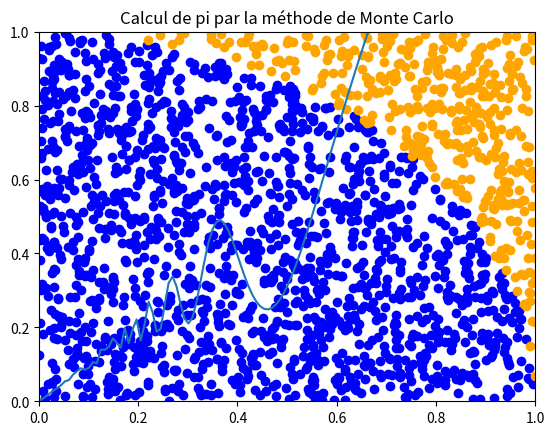

The matplotlib source for this figure:
#!/usr/bin/env python
# -*- coding: utf-8 -*-
import random

# TODO: Importez vos modules ici
import numpy as np
import matplotlib.pyplot as plt
import math
import seaborn as sns


# TODO: Définissez vos fonctions ici (il en manque quelques unes)
def linear_values() -> np.ndarray:
    Arr = np.linspace(-1.3, 2.5, 64)
    return Arr


def coordinate_conversion(cartesian_coordinates: np.ndarray) -> np.ndarray:

    polar = []
    #cartesian_coordinates = np.array([(0, 0), (10, 10), (2, -1)])

    for i in cartesian_coordinates:
        r = np.sqrt(i[0] ** 2 + i[1] ** 2)
        theta = np.arctan2(i[1],i[0])
        polar.append((r, theta))
    #print(polar)

    return np.array(polar)



def find_closest_index(values: np.ndarray, number: float) -> int:
    x = number
    arr = values

    valeur_closest_index = np.absolute(arr-x)
    trouver_index = valeur_closest_index.argmin()
    element = arr[trouver_index]
    index_element = trouver_index


    return trouver_index


#numero avec le graphique:
x = np.linspace(-1,1,250)
#y = x**2 * math.sin(1/(x**2)) + x


y = []
for i in x:
    if i == 0:
        y.append(0)
    else:
        y.append(i ** 2 * math.sin(1 / (i ** 2)) + i)

plt.plot(x,y)
plt.show()

#methode de monte carlo calcul de pi
#1. creer le cercle


N = 2000  #nombre de points au total

inside = []
outside = []
ligne = []
for i in range(N):
    x = np.random.uniform(0, 1)
    y = np.random.uniform(0, 1)

    if np.sqrt([np.power(x,2) + np.power(y,2)])[0] < 1:
        inside.append((x,y))
    if np.sqrt([np.power(x, 2) + np.power(y, 2)])[0] == 1:
        ligne.append((x,y))
    if np.sqrt([np.power(x, 2) + np.power(y, 2)])[0] > 1:
        outside.append((x,y))

Calcul_pi = 4 * ((len(inside) + len(ligne))/N)

print(f"Pi : {Calcul_pi}")

#graphique

plt.title("Calcul de pi par la méthode de Monte Carlo")
plt.xlim(0, 1)
plt.ylim(0, 1)

plt.scatter(*zip(*inside), color="blue")
plt.scatter(*zip(*outside), color="orange")
#plt.plot(*zip(ligne), color="noir")
plt.show()


#x1, y1 = zip(*inside)
#x2, y2 = zip(*outside)
#x3, y3 = zip(*ligne)

#plt.scatter(*(x1,y1), color = "red")
#plt.scatter(*(x2,y2), color = "blue")
#plt.scatter(*(x3,y3), color = "green")


#x2, y2 = zip(*outside)
#x3, y3 = zip(*ligne)

#plt.scatter((x1,y1), color="blue")
#plt.scatter((x2,y2), color = "orange")
#plt.plot(*zip(*ligne), color = "noir")







if __name__ == '__main__':
    # TODO: Appelez vos fonctions ici
    print(linear_values())
    print(coordinate_conversion(np.array([(0, 0), (10, 10), (2, -1)])))
    print(find_closest_index(values=np.array([1, 3, 8, 10]), number=9.5))


    pass
